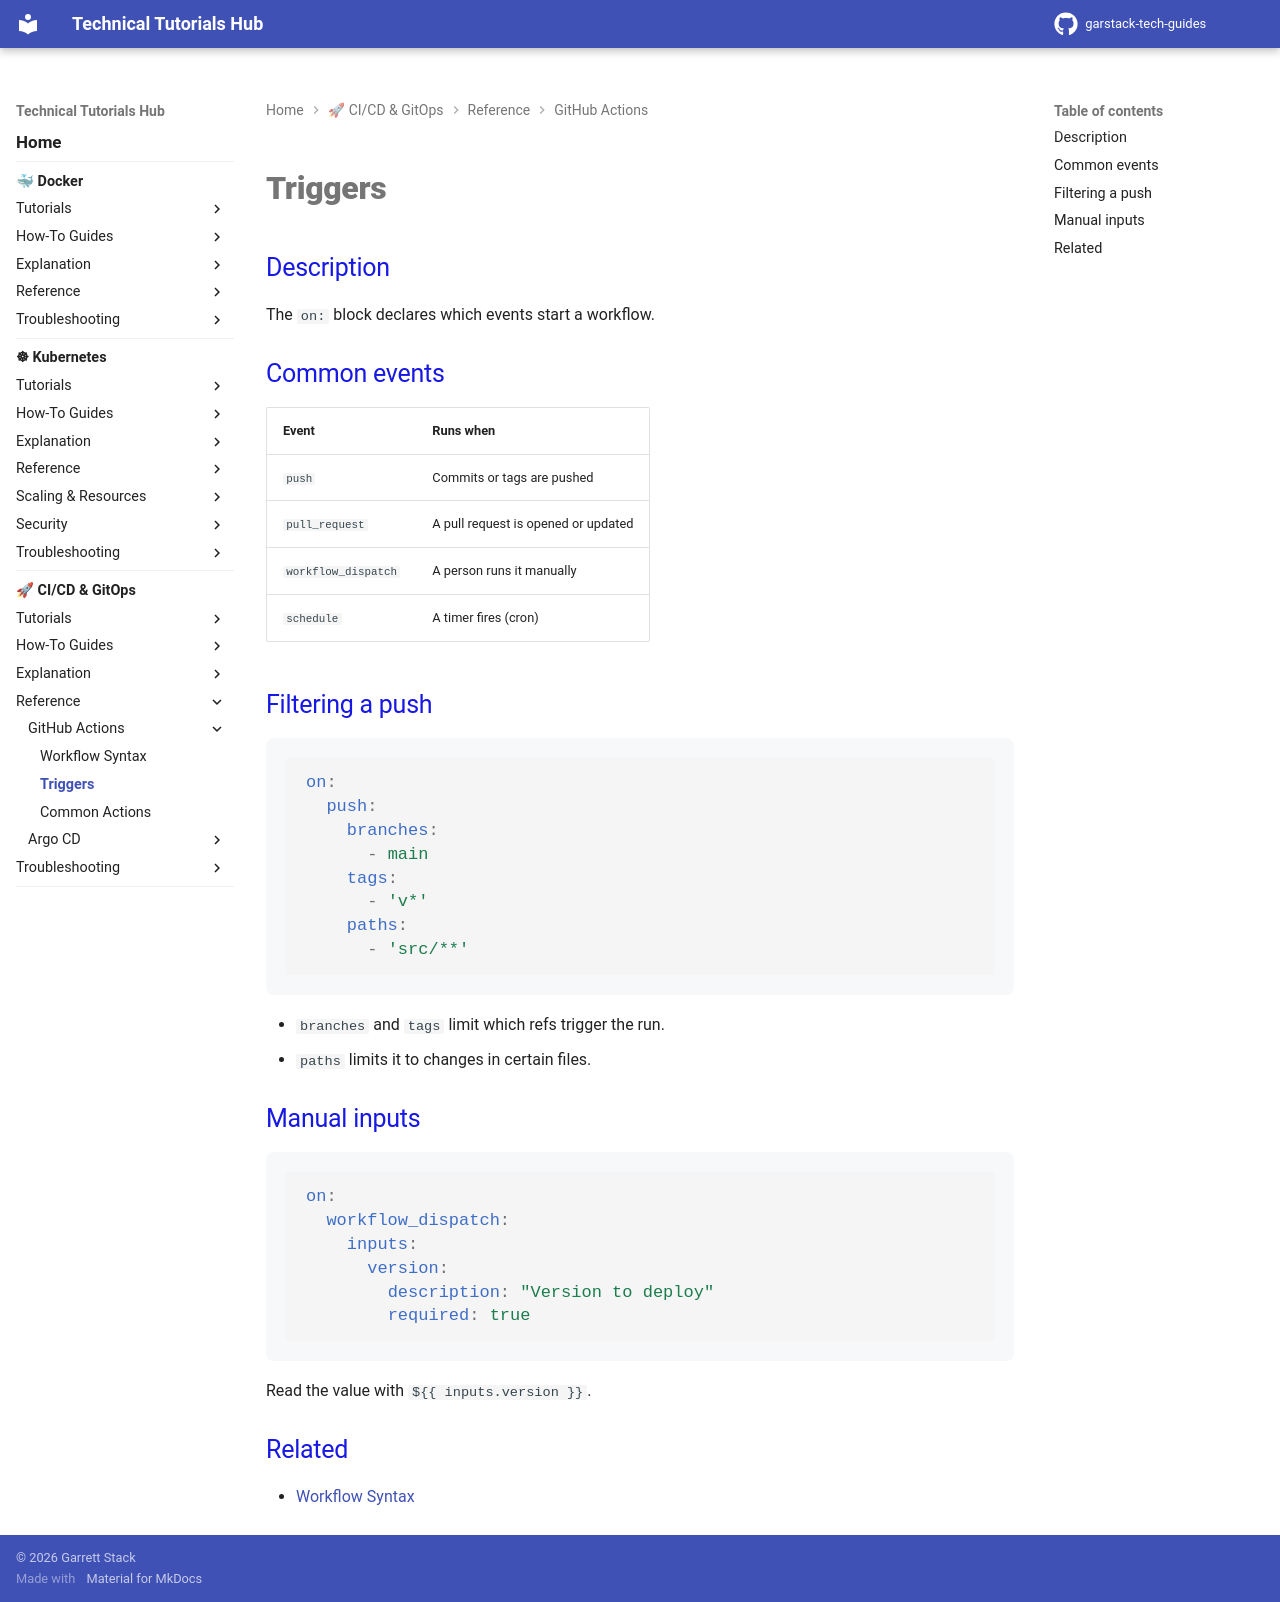

repository: garstack1/gstack-tech-guides · page: cicd/reference/github-actions/triggers/index.html · generator: mkdocs

# Triggers

## Description

The `on:` block declares which events start a workflow.

## Common events

| Event | Runs when |
|---|---|
| `push` | Commits or tags are pushed |
| `pull_request` | A pull request is opened or updated |
| `workflow_dispatch` | A person runs it manually |
| `schedule` | A timer fires (cron) |

## Filtering a push

```yaml
on:
  push:
    branches:
      - main
    tags:
      - 'v*'
    paths:
      - 'src/**'
```

- `branches` and `tags` limit which refs trigger the run.
- `paths` limits it to changes in certain files.

## Manual inputs

```yaml
on:
  workflow_dispatch:
    inputs:
      version:
        description: "Version to deploy"
        required: true
```

Read the value with `${{ inputs.version }}`.

## Related

- [Workflow Syntax](workflow-syntax.md)
